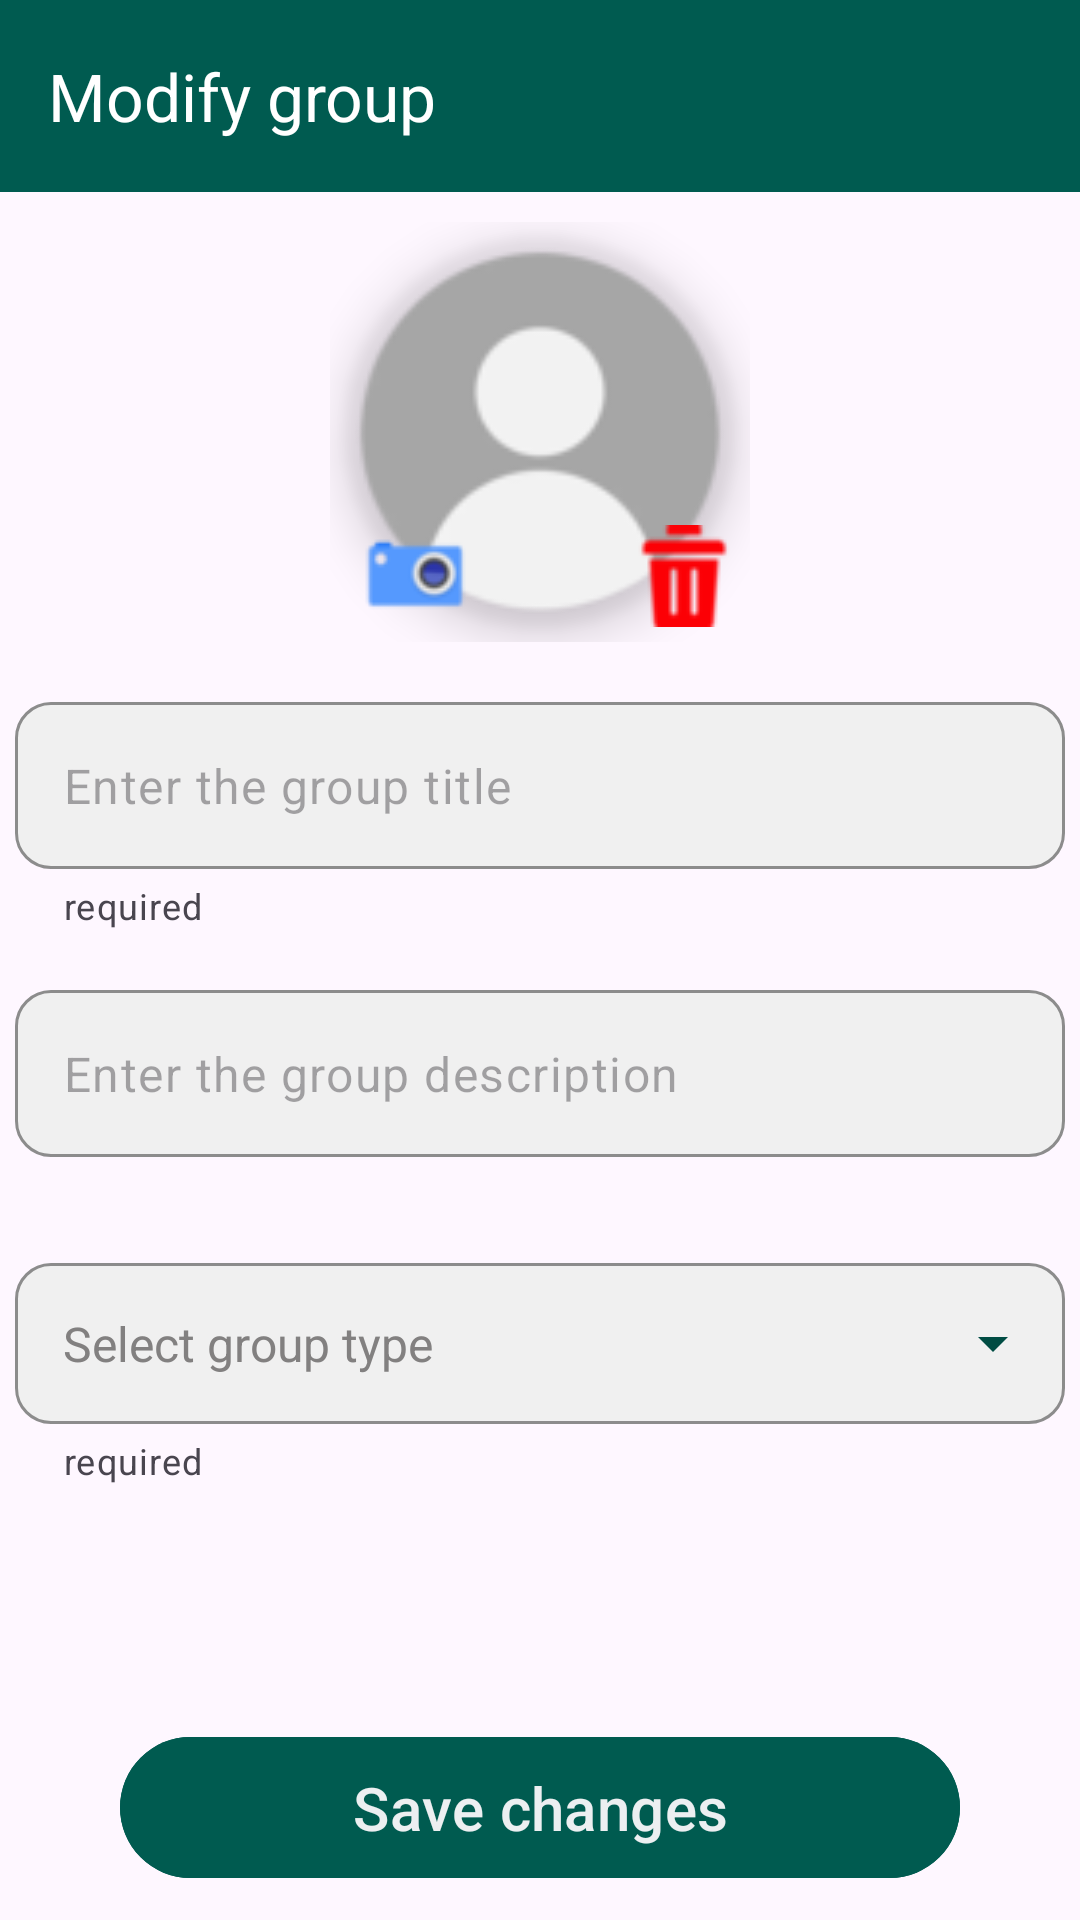

Produce the Android XML layout that renders to this screen, including the resource entries it uses.
<!-- AndroidManifest.xml: application theme Theme.Eventjoy -->
<!-- res/layout/activity_modify_group.xml -->
<?xml version="1.0" encoding="utf-8"?>
<androidx.constraintlayout.widget.ConstraintLayout xmlns:android="http://schemas.android.com/apk/res/android"
    xmlns:app="http://schemas.android.com/apk/res-auto"
    xmlns:tools="http://schemas.android.com/tools"
    android:id="@+id/main"
    android:layout_width="match_parent"
    android:layout_height="match_parent"
    tools:context=".activities.ModifyGroupActivity">

    <androidx.appcompat.widget.Toolbar
        android:id="@+id/toolbarActivity"
        android:layout_width="match_parent"
        android:layout_height="?attr/actionBarSize"
        android:background="?attr/colorPrimary"
        android:theme="@style/ThemeOverlay.AppCompat.Dark.ActionBar"
        app:layout_constraintEnd_toEndOf="parent"
        app:layout_constraintStart_toStartOf="parent"
        app:layout_constraintTop_toTopOf="parent"
        app:title="Modify group"
        app:titleTextColor="@color/white" />

    <ScrollView
        android:id="@+id/scrollView5"
        android:layout_width="0dp"
        android:layout_height="0dp"
        android:fillViewport="true"
        app:layout_constraintBottom_toBottomOf="parent"
        app:layout_constraintEnd_toEndOf="parent"
        app:layout_constraintStart_toStartOf="parent"
        app:layout_constraintTop_toBottomOf="@+id/toolbarActivity">

            <LinearLayout
                android:layout_width="match_parent"
                android:layout_height="0dp"
                android:orientation="vertical"
                app:layout_constraintBottom_toBottomOf="parent"
                app:layout_constraintTop_toBottomOf="@+id/toolbarActivity"
                tools:layout_editor_absoluteX="1dp">

                <FrameLayout
                    android:layout_width="wrap_content"
                    android:layout_height="wrap_content"
                    android:layout_gravity="center"
                    android:layout_marginTop="10dp">

                    <com.google.android.material.imageview.ShapeableImageView
                        android:id="@+id/iconGroup"
                        android:layout_width="130dp"
                        android:layout_height="130dp"
                        android:layout_gravity="center"
                        android:layout_margin="5dp"
                        android:elevation="10dp"
                        android:scaleType="centerCrop"
                        app:shapeAppearanceOverlay="@style/roundedImageViewRounded"
                        app:srcCompat="@drawable/default_profile_photo" />

                    <ImageButton
                        android:id="@+id/btnDeleteImage"
                        android:layout_width="wrap_content"
                        android:layout_height="wrap_content"
                        android:layout_gravity="center|bottom|right"
                        android:layout_margin="5dp"
                        android:background="@android:color/transparent"
                        android:contentDescription="Delete profile image"
                        android:elevation="10dp"
                        app:srcCompat="@drawable/trash_icon" />

                    <ImageButton
                        android:id="@+id/btnCamera"
                        android:layout_width="wrap_content"
                        android:layout_height="wrap_content"
                        android:layout_gravity="center|bottom|left"
                        android:background="@android:color/transparent"
                        android:elevation="10dp"
                        app:srcCompat="@drawable/camera_icon" />
                </FrameLayout>

                <com.google.android.material.textfield.TextInputLayout
                    android:layout_width="350dp"
                    android:layout_height="wrap_content"
                    android:layout_gravity="center"
                    android:layout_marginTop="20dp"
                    android:textColorHint="#828080"
                    app:boxBackgroundColor="#F0F0F0"
                    app:boxCornerRadiusBottomEnd="12dp"
                    app:boxCornerRadiusBottomStart="12dp"
                    app:boxCornerRadiusTopEnd="12dp"
                    app:boxCornerRadiusTopStart="12dp"
                    app:boxStrokeColor="@color/darkGreen"
                    app:endIconMode="clear_text"
                    app:endIconTint="@color/darkGreen"
                    app:helperText="required"
                    app:hintEnabled="false"
                    app:hintTextColor="@color/black">

                    <com.google.android.material.textfield.TextInputEditText
                        android:id="@+id/textInputEditTextGroupTitle"
                        android:layout_width="match_parent"
                        android:layout_height="wrap_content"
                        android:hint="Enter the group title"
                        android:inputType="text"
                        android:textColor="@color/black" />
                </com.google.android.material.textfield.TextInputLayout>

                <com.google.android.material.textfield.TextInputLayout
                    android:layout_width="350dp"
                    android:layout_height="wrap_content"
                    android:layout_gravity="center"
                    android:layout_marginTop="20dp"
                    android:textColorHint="#828080"
                    app:boxBackgroundColor="#F0F0F0"
                    app:boxCornerRadiusBottomEnd="12dp"
                    app:boxCornerRadiusBottomStart="12dp"
                    app:boxCornerRadiusTopEnd="12dp"
                    app:boxCornerRadiusTopStart="12dp"
                    app:boxStrokeColor="@color/darkGreen"
                    app:endIconMode="clear_text"
                    app:endIconTint="@color/darkGreen"
                    app:helperText=" "
                    app:hintEnabled="false"
                    app:hintTextColor="@color/black">

                    <com.google.android.material.textfield.TextInputEditText
                        android:id="@+id/textInputEditTextGroupDescription"
                        android:layout_width="match_parent"
                        android:layout_height="wrap_content"
                        android:hint="Enter the group description"
                        android:inputType="text"
                        android:textColor="@color/black" />
                </com.google.android.material.textfield.TextInputLayout>


                <com.google.android.material.textfield.TextInputLayout
                    android:id="@+id/dropdownGroupTypeLayout"
                    android:layout_width="350dp"
                    android:layout_height="wrap_content"
                    android:layout_gravity="center"
                    android:layout_marginTop="15dp"
                    app:boxBackgroundColor="#F0F0F0"
                    app:boxCornerRadiusBottomEnd="12dp"
                    app:boxCornerRadiusBottomStart="12dp"
                    app:boxCornerRadiusTopEnd="12dp"
                    app:boxCornerRadiusTopStart="12dp"
                    app:boxStrokeColor="@color/darkGreen"
                    app:endIconMode="dropdown_menu"
                    app:endIconTint="@color/darkGreen"
                    app:helperText="required"
                    app:hintEnabled="false">

                    <AutoCompleteTextView
                        android:id="@+id/autoCompleteGroupType"
                        android:layout_width="match_parent"
                        android:layout_height="wrap_content"
                        android:dropDownVerticalOffset="8dp"
                        android:hint="Select group type"
                        android:inputType="none"
                        android:padding="16dp"
                        android:textColor="@color/black"
                        android:textColorHint="#828080"
                        android:textSize="16sp"
                        app:background="@drawable/dropdown_menu_background" />
                </com.google.android.material.textfield.TextInputLayout>

                <LinearLayout
                    android:layout_width="match_parent"
                    android:layout_height="match_parent"
                    android:layout_gravity="bottom"
                    android:layout_marginBottom="10dp"
                    android:gravity="bottom"
                    android:orientation="vertical">

                    <Button
                        android:id="@+id/btnSaveChanges"
                        android:layout_width="match_parent"
                        android:layout_height="wrap_content"
                        android:layout_marginLeft="40dp"
                        android:layout_marginTop="20dp"
                        android:layout_marginRight="40dp"
                        android:backgroundTint="@color/mediumGreen"
                        android:padding="10dp"
                        android:text="Save changes"
                        android:textColor="@color/grayBluish"
                        android:textSize="20sp" />
                </LinearLayout>
            </LinearLayout>
    </ScrollView>

</androidx.constraintlayout.widget.ConstraintLayout>
<!-- resources referenced by this layout -->
<resources>
  <color name="black">#FF000000</color>
  <color name="darkGreen">#004C43</color>
  <color name="grayBluish">#ECEFF1</color>
  <color name="mediumGreen">#005B50</color>
  <color name="white">#FFFFFFFF</color>
  <!-- drawable camera_icon: png bitmap (drawable, 1875 bytes) -->
  <!-- drawable default_profile_photo: png bitmap (drawable, 3474 bytes) -->
  <!-- drawable dropdown_menu_background (drawable) -->
  <?xml version="1.0" encoding="utf-8"?>
  <shape xmlns:android="http://schemas.android.com/apk/res/android"
      android:shape="rectangle">
      <solid android:color="#F0F0F0" />
      <corners android:radius="12dp" />
      <stroke
          android:width="2dp"
          android:color="@color/darkGreen" />
  </shape>
  <!-- drawable trash_icon: png bitmap (drawable, 1372 bytes) -->
  <style name="roundedImageViewRounded">
          <item name="cornerFamily">rounded</item>
          <item name="cornerSize">50%</item>
      </style>
  <style name="Theme.Eventjoy" parent="Base.Theme.Eventjoy" />
  <style name="Base.Theme.Eventjoy" parent="Theme.Material3.DayNight.NoActionBar">
          <item name="colorPrimary">@color/mediumGreen</item>
      </style>
</resources>
